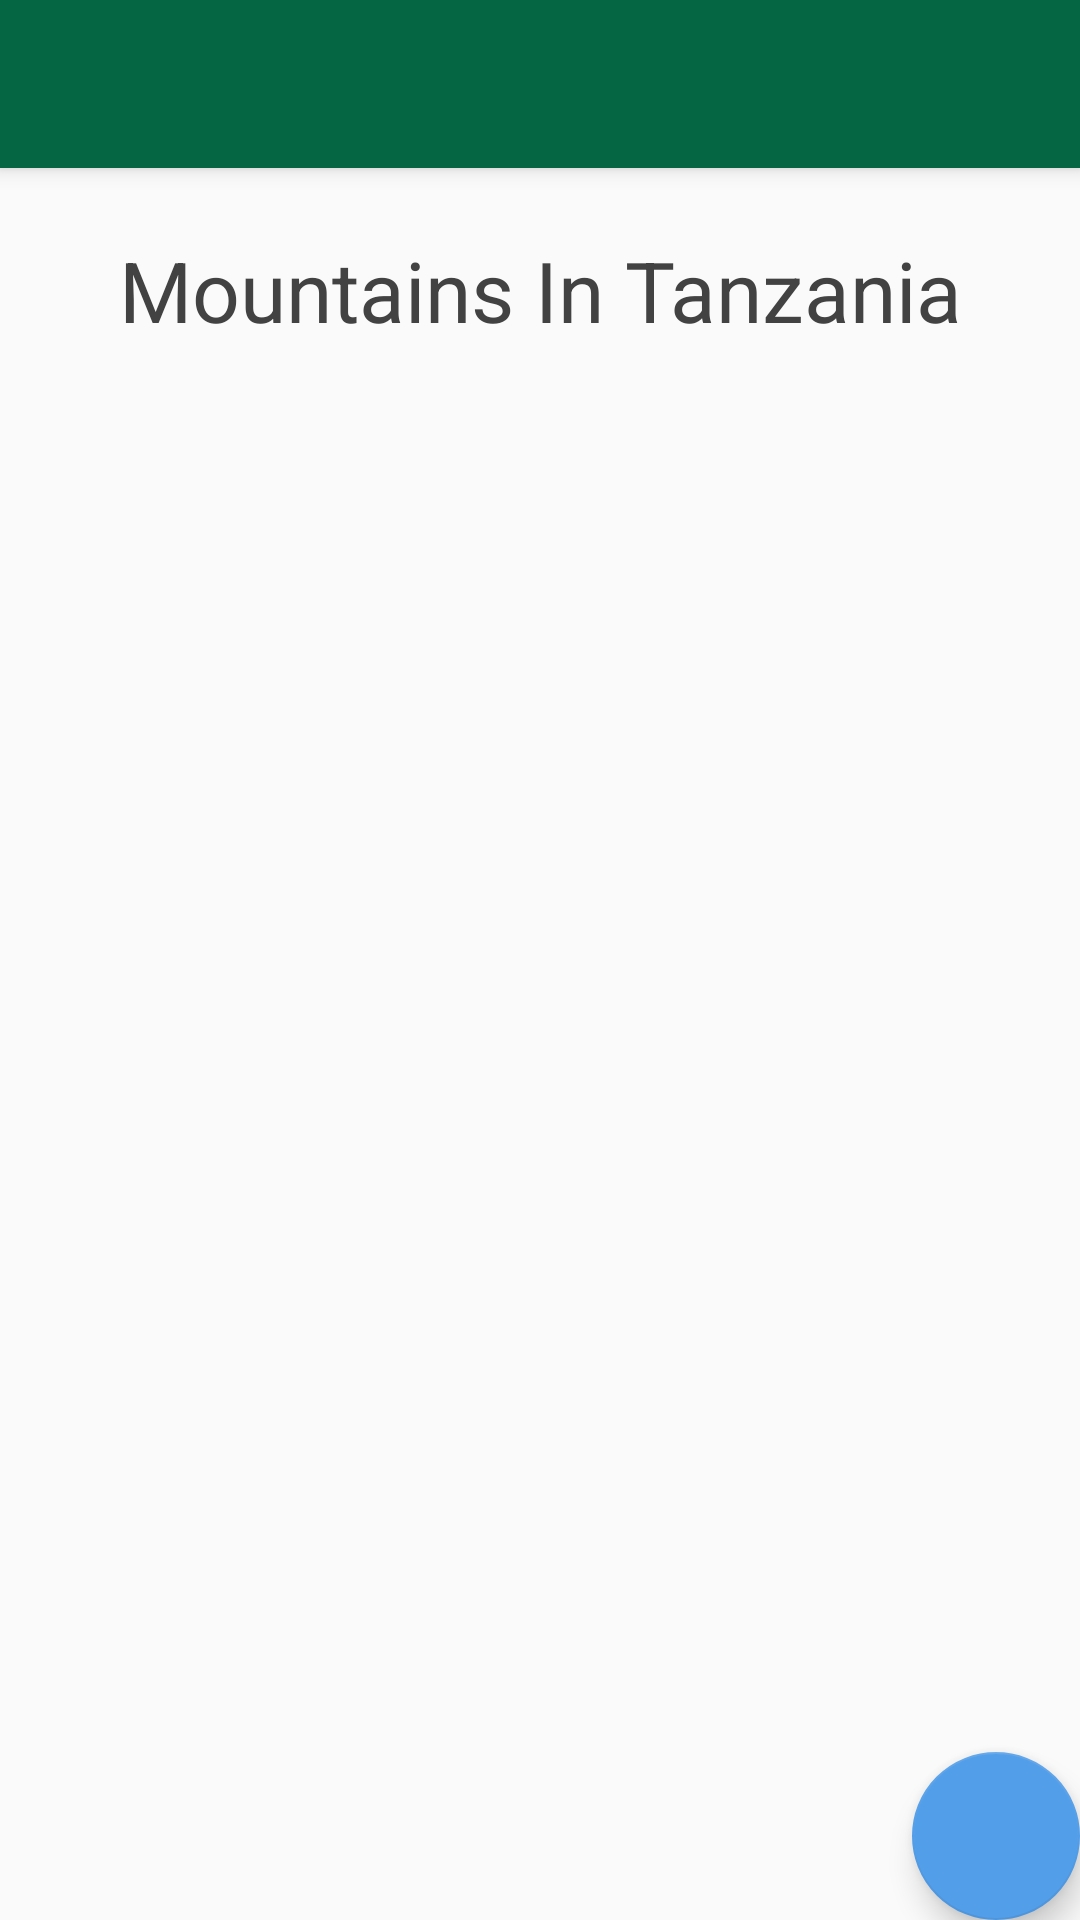

Here is an Android app screen rendered from its layout file. Give the layout XML and the strings, colors and styles it references.
<!-- AndroidManifest.xml: activity theme AppTheme.NoActionBar -->
<!-- res/layout/activity_mountains.xml -->
<?xml version="1.0" encoding="utf-8"?>
<android.support.design.widget.CoordinatorLayout xmlns:android="http://schemas.android.com/apk/res/android"
    xmlns:app="http://schemas.android.com/apk/res-auto"
    xmlns:tools="http://schemas.android.com/tools"
    android:layout_width="match_parent"
    android:layout_height="match_parent"
    tools:context=".mountains.MountainsActivity">

    <android.support.design.widget.AppBarLayout
        android:layout_width="match_parent"
        android:layout_height="wrap_content"
        android:theme="@style/AppTheme.AppBarOverlay">

        <android.support.v7.widget.Toolbar
            android:id="@+id/toolbar"
            android:layout_width="match_parent"
            android:layout_height="?attr/actionBarSize"
            android:background="@color/colorMountainsToolbar"
            app:popupTheme="@style/AppTheme.PopupOverlay" />

    </android.support.design.widget.AppBarLayout>

    <include layout="@layout/content_mountains" />

    <android.support.design.widget.FloatingActionButton
        android:id="@+id/fab"
        android:layout_width="wrap_content"
        android:layout_height="wrap_content"
        android:layout_gravity="bottom|end"
        android:layout_margin="@dimen/fab_margin"
        app:srcCompat="@drawable/ic_refresh_black_24dp" />

</android.support.design.widget.CoordinatorLayout>
<!-- res/layout/content_mountains.xml (included above) -->
<?xml version="1.0" encoding="utf-8"?>
<android.support.constraint.ConstraintLayout xmlns:android="http://schemas.android.com/apk/res/android"
    xmlns:app="http://schemas.android.com/apk/res-auto"
    xmlns:tools="http://schemas.android.com/tools"
    android:layout_width="match_parent"
    android:layout_height="match_parent"
    app:layout_behavior="@string/appbar_scrolling_view_behavior"
    tools:context=".mountains.MountainsActivity"
    tools:layout_editor_absoluteY="64dp"
    android:layout_margin="4sp"
    android:padding="10sp"
    android:paddingBottom="25sp"
    tools:showIn="@layout/activity_mountains">

    <android.support.v7.widget.AppCompatTextView
        android:id="@+id/appCompatTextView"
        android:layout_width="match_parent"
        android:layout_height="35dp"
        android:layout_marginTop="8dp"
        android:text="@string/mountain_title"
        android:textAlignment="center"
        android:textSize="28sp"
        android:textColor="@color/cardview_dark_background"
        app:layout_constraintEnd_toEndOf="parent"
        app:layout_constraintStart_toStartOf="parent"
        app:layout_constraintTop_toTopOf="parent" />

    <android.support.v7.widget.RecyclerView
        android:id="@+id/mountains_recycler_view"
        android:layout_width="match_parent"
        android:layout_height="wrap_content"
        android:layout_marginTop="8sp"

        app:layout_constraintStart_toStartOf="parent"
        app:layout_constraintTop_toBottomOf="@+id/appCompatTextView"
        app:layout_constraintVertical_bias="0.017"
        />


</android.support.constraint.ConstraintLayout>
<!-- resources referenced by this layout -->
<resources>
  <color name="colorMountainsToolbar">#056644</color>
  <string name="mountain_title">Mountains In Tanzania</string>
  <style name="AppTheme.AppBarOverlay" parent="ThemeOverlay.AppCompat.Dark.ActionBar" />
  <style name="AppTheme.PopupOverlay" parent="ThemeOverlay.AppCompat.Light" />
  <style name="AppTheme.NoActionBar">
          <item name="windowActionBar">false</item>
          <item name="windowNoTitle">true</item>
      </style>
</resources>
